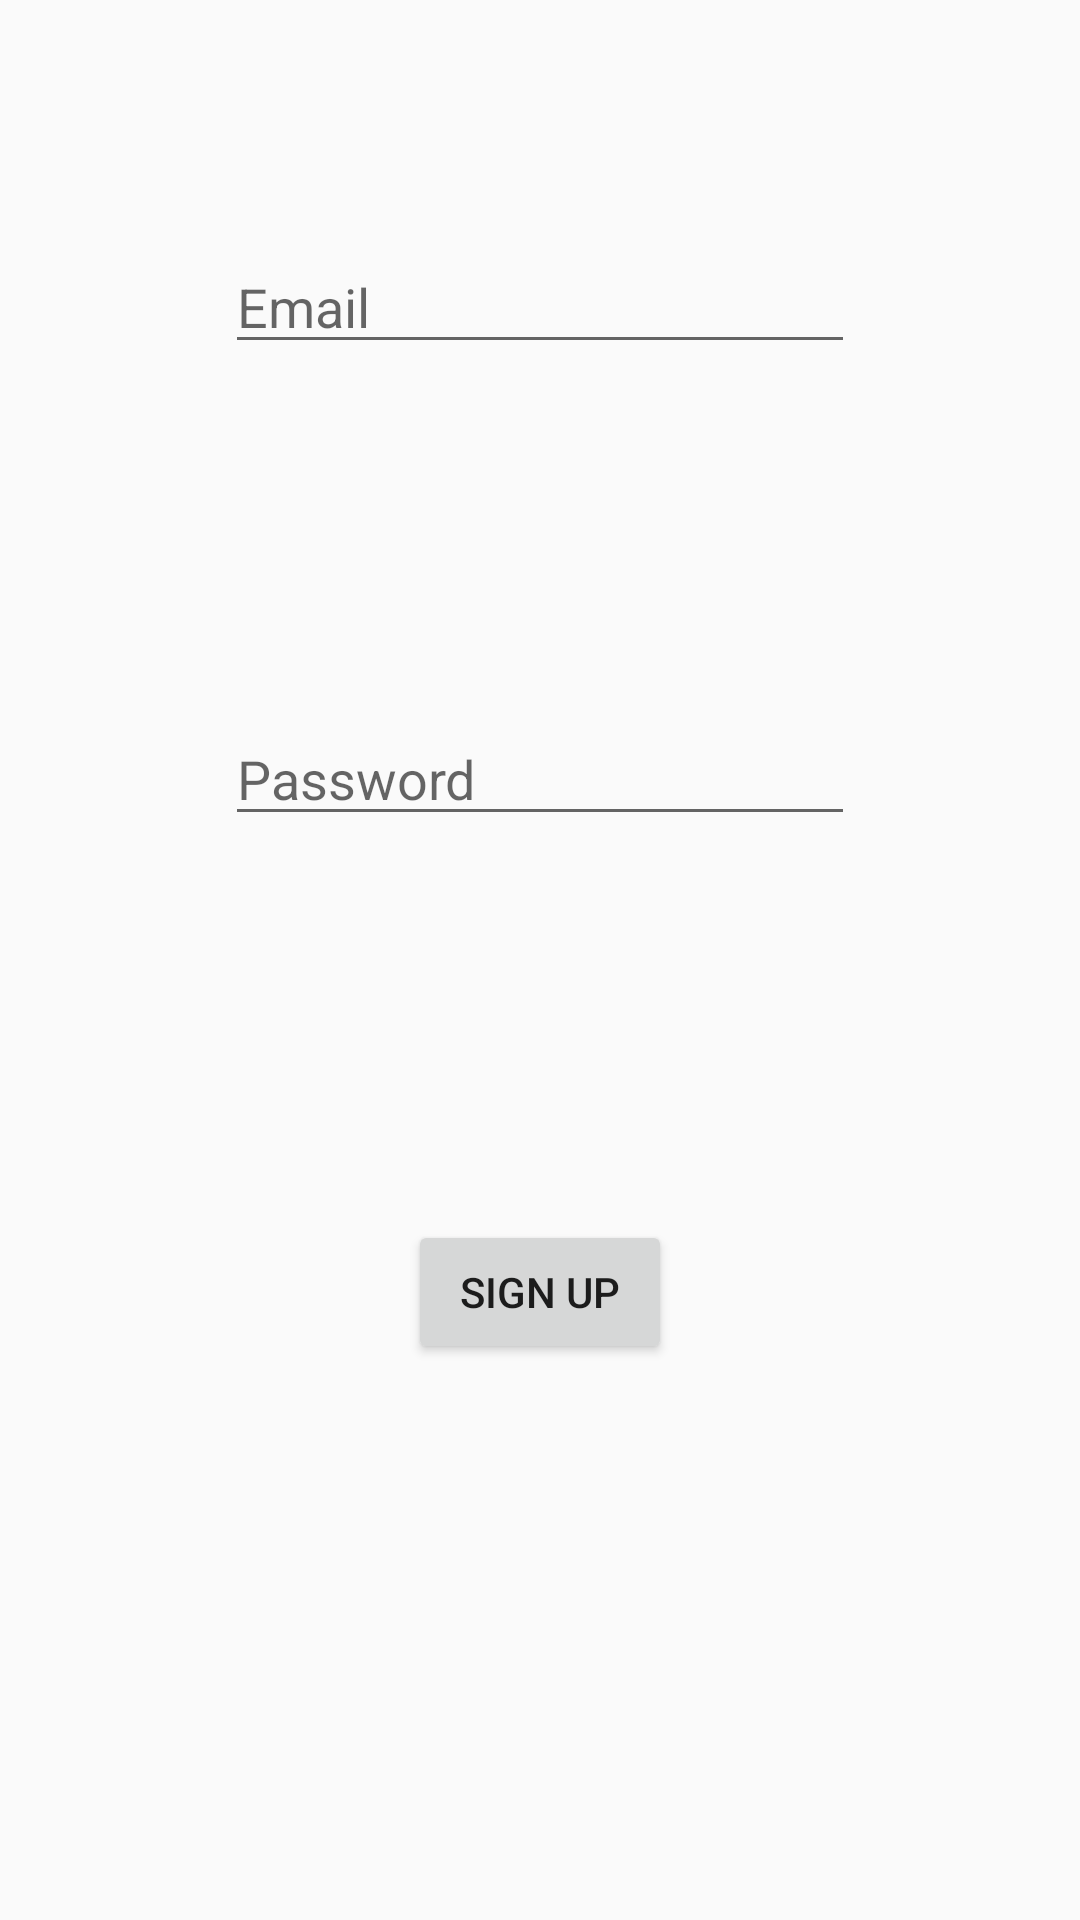

Layout XML and referenced resources for this Android screen:
<!-- AndroidManifest.xml: application theme AppTheme -->
<!-- res/layout/activity_sign_up.xml -->
<?xml version="1.0" encoding="utf-8"?>
<androidx.constraintlayout.widget.ConstraintLayout xmlns:android="http://schemas.android.com/apk/res/android"
    xmlns:app="http://schemas.android.com/apk/res-auto"
    xmlns:tools="http://schemas.android.com/tools"
    android:layout_width="match_parent"
    android:layout_height="match_parent"
    tools:context=".SignUpActivity"
    android:onClick="HiddenSoftKeyboard">

    <EditText
        android:id="@+id/edtEmailSign"
        android:layout_width="wrap_content"
        android:layout_height="wrap_content"
        android:layout_marginStart="8dp"
        android:layout_marginTop="80dp"
        android:layout_marginEnd="8dp"
        android:ems="10"
        android:hint="Email"
        android:inputType="textPersonName"
        app:layout_constraintEnd_toEndOf="parent"
        app:layout_constraintStart_toStartOf="parent"
        app:layout_constraintTop_toTopOf="parent" />

    <EditText
        android:id="@+id/edtPasswordSign"
        android:layout_width="wrap_content"
        android:layout_height="wrap_content"
        android:layout_marginStart="8dp"
        android:layout_marginTop="116dp"
        android:layout_marginEnd="8dp"
        android:ems="10"
        android:hint="Password"
        android:inputType="textPersonName"
        app:layout_constraintEnd_toEndOf="parent"
        app:layout_constraintStart_toStartOf="parent"
        app:layout_constraintTop_toBottomOf="@+id/edtEmailSign" />

    <Button
        android:id="@+id/btnSignUp"
        android:layout_width="wrap_content"
        android:layout_height="wrap_content"
        android:layout_marginStart="8dp"
        android:layout_marginTop="128dp"
        android:layout_marginEnd="8dp"
        android:text="Sign Up"
        app:layout_constraintEnd_toEndOf="parent"
        app:layout_constraintStart_toStartOf="parent"
        app:layout_constraintTop_toBottomOf="@+id/edtPasswordSign" />
</androidx.constraintlayout.widget.ConstraintLayout>
<!-- resources referenced by this layout -->
<resources>
  <style name="AppTheme" parent="Theme.AppCompat.Light.DarkActionBar">
          
          <item name="colorPrimary">@color/colorPrimary</item>
          <item name="colorPrimaryDark">@color/colorPrimaryDark</item>
          <item name="colorAccent">@color/colorAccent</item>
      </style>
  <color name="colorPrimary">#008577</color>
  <color name="colorPrimaryDark">#00574B</color>
  <color name="colorAccent">#D81B60</color>
</resources>
